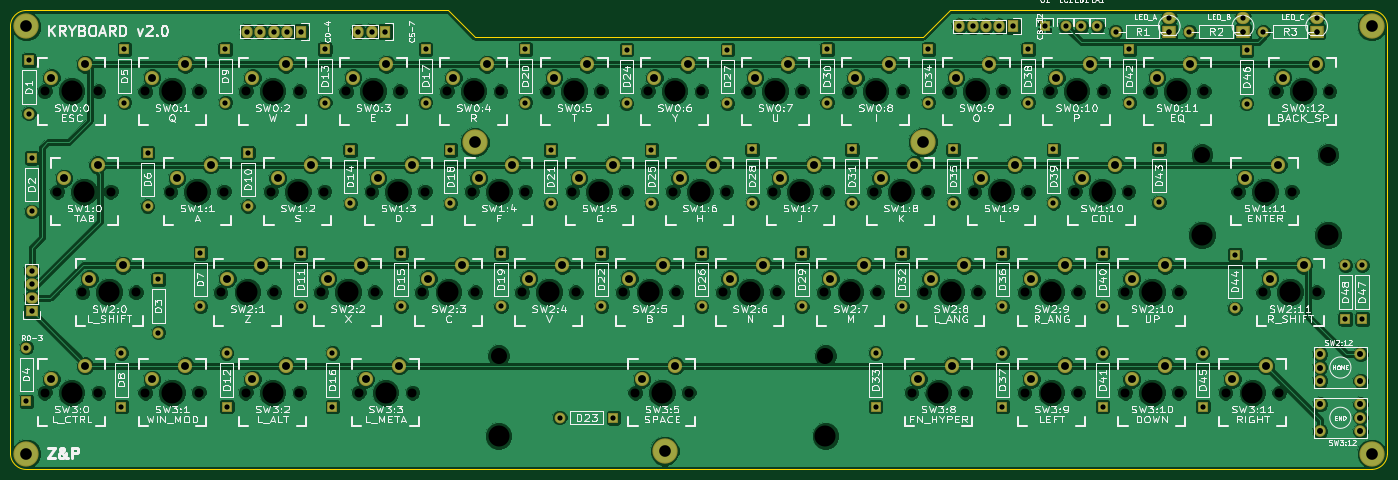
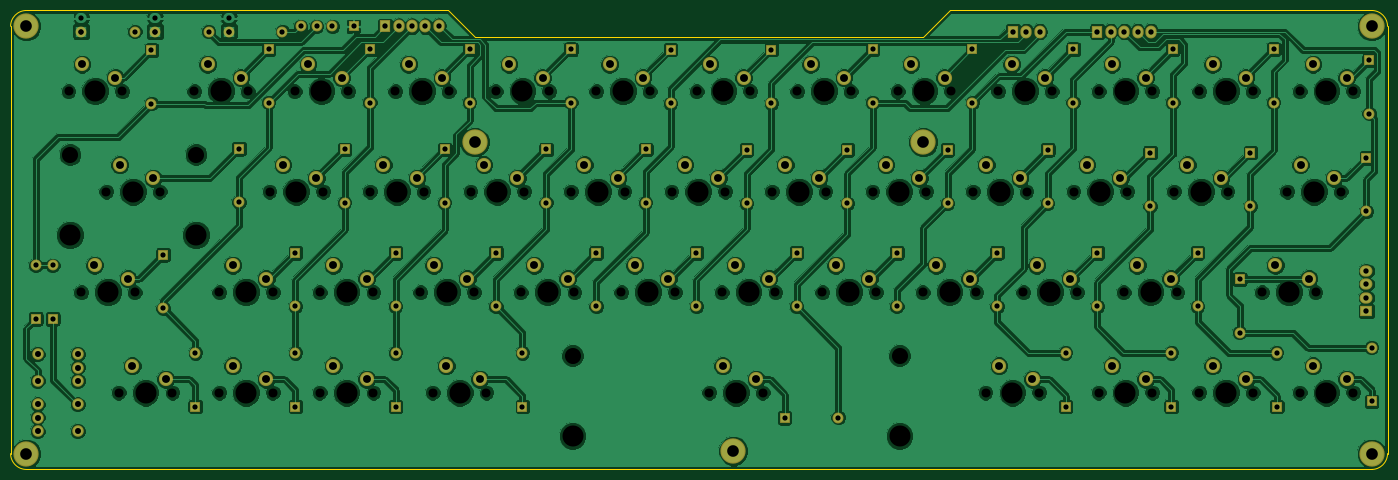
Circuit board: 9 layer files. Board 261.0 x 87.0 mm.
- bottom_copper: TinyKey-B.Cu.gbl (367543 bytes)
- bottom_mask: TinyKey-B.Mask.gbs (6867 bytes)
- bottom_silk: TinyKey-B.SilkS.gbo (300 bytes)
- outline: TinyKey-Edge.Cuts.gm1 (1018 bytes)
- top_copper: TinyKey-F.Cu.gtl (352625 bytes)
- top_mask: TinyKey-F.Mask.gts (7103 bytes)
- top_silk: TinyKey-F.SilkS.gto (199414 bytes)
- drill: TinyKey-NPTH.drl (2228 bytes)
- drill: TinyKey.drl (3335 bytes)

=== bottom_copper: TinyKey-B.Cu.gbl (367543 bytes, source omitted) ===
=== bottom_mask: TinyKey-B.Mask.gbs (6867 bytes, source omitted) ===
=== bottom_silk: TinyKey-B.SilkS.gbo ===
G04 #@! TF.FileFunction,Legend,Bot*
%FSLAX46Y46*%
G04 Gerber Fmt 4.6, Leading zero omitted, Abs format (unit mm)*
G04 Created by KiCad (PCBNEW 4.0.4-stable) date Thursday, 22 September 2016 'PMt' 03:17:32 PM*
%MOMM*%
%LPD*%
G01*
G04 APERTURE LIST*
%ADD10C,0.100000*%
G04 APERTURE END LIST*
D10*
M02*

=== outline: TinyKey-Edge.Cuts.gm1 ===
G04 #@! TF.FileFunction,Profile,NP*
%FSLAX46Y46*%
G04 Gerber Fmt 4.6, Leading zero omitted, Abs format (unit mm)*
G04 Created by KiCad (PCBNEW 4.0.4-stable) date Wednesday, 23 November 2016 'AMt' 09:19:53 AM*
%MOMM*%
%LPD*%
G01*
G04 APERTURE LIST*
%ADD10C,0.100000*%
%ADD11C,0.150000*%
G04 APERTURE END LIST*
D10*
D11*
X275000000Y-136000000D02*
X20000000Y-136000000D01*
X17000000Y-133000000D02*
G75*
G03X20000000Y-136000000I3000000J0D01*
G01*
X17000000Y-52000000D02*
X17000000Y-133000000D01*
X275000000Y-136000000D02*
G75*
G03X278000000Y-133000000I0J3000000D01*
G01*
X278000000Y-52000000D02*
X278000000Y-133000000D01*
X195000000Y-49000000D02*
X190000000Y-54000000D01*
X275000000Y-49000000D02*
X195000000Y-49000000D01*
X278000000Y-52000000D02*
G75*
G03X275000000Y-49000000I-3000000J0D01*
G01*
X105000000Y-54000000D02*
X190000000Y-54000000D01*
X100000000Y-49000000D02*
X105000000Y-54000000D01*
X20000000Y-49000000D02*
X100000000Y-49000000D01*
X20000000Y-49000000D02*
G75*
G03X17000000Y-52000000I0J-3000000D01*
G01*
M02*

=== top_copper: TinyKey-F.Cu.gtl (352625 bytes, source omitted) ===
=== top_mask: TinyKey-F.Mask.gts (7103 bytes, source omitted) ===
=== top_silk: TinyKey-F.SilkS.gto (199414 bytes, source omitted) ===
=== drill: TinyKey-NPTH.drl ===
M48
INCH,TZ
T1C0.067
T2C0.087
T3C0.120
T4C0.157
%
G90
G05
T1
X9250Y-25313
X9250Y-47813
X10188Y-32813
X12063Y-40313
X13250Y-25313
X13250Y-47813
X14188Y-32813
X16063Y-40313
X16750Y-25313
X16750Y-47813
X18625Y-32813
X20750Y-25313
X20750Y-47813
X22375Y-40313
X22625Y-32813
X24250Y-25313
X24250Y-47813
X26125Y-32813
X26375Y-40313
X28250Y-25313
X28250Y-47813
X29875Y-40313
X30125Y-32813
X31750Y-25313
X32688Y-47813
X33625Y-32813
X33875Y-40313
X35750Y-25313
X36688Y-47813
X37375Y-40313
X37625Y-32813
X39250Y-25313
X41125Y-32813
X41375Y-40313
X43250Y-25313
X44875Y-40313
X45125Y-32813
X46750Y-25313
X48625Y-32813
X48875Y-40313
X50750Y-25313
X52375Y-40313
X52625Y-32813
X53313Y-47813
X54250Y-25313
X56125Y-32813
X56375Y-40313
X57313Y-47813
X58250Y-25313
X59875Y-40313
X60125Y-32813
X61750Y-25313
X63625Y-32813
X63875Y-40313
X65750Y-25313
X67375Y-40313
X67625Y-32813
X69250Y-25313
X71125Y-32813
X71375Y-40313
X73250Y-25313
X73938Y-47813
X74875Y-40313
X75125Y-32813
X76750Y-25313
X77938Y-47813
X78625Y-32813
X78875Y-40313
X80750Y-25313
X82375Y-40313
X82375Y-47813
X82625Y-32813
X84250Y-25313
X86125Y-32813
X86375Y-40313
X86375Y-47813
X88250Y-25313
X89875Y-40313
X89875Y-47813
X90125Y-32813
X91750Y-25313
X93875Y-40313
X93875Y-47813
X95750Y-25313
X97375Y-47813
X98312Y-32813
X100187Y-40313
X101125Y-25313
X101375Y-47813
X102313Y-32813
X104188Y-40313
X105125Y-25313
T2
X7874Y-20472
X7874Y-52362
X41339Y-29134
X55512Y-52165
X74803Y-29134
X108268Y-20472
X108268Y-52362
T3
X43113Y-45063
X67513Y-45063
X95613Y-30063
X105013Y-30063
T4
X11250Y-25313
X11250Y-47813
X12188Y-32813
X14063Y-40313
X18750Y-25313
X18750Y-47813
X20625Y-32813
X24375Y-40313
X26250Y-25313
X26250Y-47813
X28125Y-32813
X31875Y-40313
X33750Y-25313
X34688Y-47813
X35625Y-32813
X39375Y-40313
X41250Y-25313
X43113Y-51063
X43125Y-32813
X46875Y-40313
X48750Y-25313
X50625Y-32813
X54375Y-40313
X55313Y-47813
X56250Y-25313
X58125Y-32813
X61875Y-40313
X63750Y-25313
X65625Y-32813
X67513Y-51063
X69375Y-40313
X71250Y-25313
X73125Y-32813
X75938Y-47813
X76875Y-40313
X78750Y-25313
X80625Y-32813
X84375Y-40313
X84375Y-47813
X86250Y-25313
X88125Y-32813
X91875Y-40313
X91875Y-47813
X93750Y-25313
X95613Y-36063
X99375Y-47813
X100313Y-32813
X102188Y-40313
X103125Y-25313
X105013Y-36063
T0
M30

=== drill: TinyKey.drl ===
M48
INCH,TZ
T1C0.039
T2C0.039
T3C0.040
T4C0.045
T5C0.059
%
G90
G05
T1
X7874Y-44457
X7874Y-48457
X8071Y-23000
X8071Y-27000
X8268Y-30283
X8268Y-34283
X14961Y-44850
X14961Y-48850
X15197Y-22173
X15197Y-26173
X16929Y-29890
X16929Y-33890
X17717Y-39339
X17717Y-43339
X20866Y-37370
X20866Y-41370
X22717Y-22173
X22717Y-26173
X22835Y-44850
X22835Y-48850
X24409Y-29890
X24409Y-33890
X28346Y-37370
X28346Y-41370
X30157Y-22173
X30157Y-26173
X30709Y-44850
X30709Y-48850
X32047Y-29693
X32047Y-33693
X35827Y-37370
X35827Y-41370
X37677Y-22173
X37677Y-26173
X39528Y-29693
X39528Y-33693
X43307Y-37370
X43307Y-41370
X45118Y-22173
X45118Y-26173
X47008Y-29693
X47008Y-33693
X47688Y-49688
X50787Y-37370
X50787Y-41370
X51688Y-49688
X52677Y-22213
X52677Y-26213
X54528Y-29693
X54528Y-33693
X58268Y-37370
X58268Y-41370
X60197Y-22213
X60197Y-26213
X62047Y-29654
X62047Y-33654
X65748Y-37370
X65748Y-41370
X67638Y-22173
X67638Y-26173
X69488Y-29654
X69488Y-33654
X71260Y-44850
X71260Y-48850
X73228Y-37370
X73228Y-41370
X75197Y-22173
X75197Y-26173
X77047Y-29654
X77047Y-33654
X80709Y-37370
X80709Y-41370
X80709Y-44850
X80709Y-48850
X82638Y-22173
X82638Y-26173
X84528Y-29654
X84528Y-33654
X88189Y-37370
X88189Y-41370
X88189Y-44850
X88189Y-48850
X89169Y-20868
X90197Y-22173
X90197Y-26173
X92402Y-29614
X92402Y-33614
X93169Y-19868
X93169Y-20868
X93169Y-20868
X94669Y-20868
X95669Y-44850
X95669Y-48850
X98071Y-37528
X98071Y-41528
X98669Y-19868
X98669Y-20868
X98669Y-20868
X98937Y-22252
X98937Y-26252
X100169Y-20868
X104169Y-19868
X104169Y-20868
X104169Y-20868
X106299Y-38315
X106299Y-42315
X107559Y-38315
X107559Y-42315
T2
X83858Y-20472
X85433Y-20472
X86614Y-20472
X87795Y-20472
T3
X8268Y-38732
X8268Y-39732
X8268Y-40732
X8268Y-41732
X24346Y-20866
X25346Y-20866
X26346Y-20866
X27346Y-20866
X28346Y-20866
X32646Y-20866
X33646Y-20866
X34646Y-20866
X77496Y-20472
X78496Y-20472
X79496Y-20472
X80496Y-20472
X81496Y-20472
T4
X104438Y-44937
X104438Y-45938
X104438Y-46938
X104438Y-48687
X104438Y-50688
X107438Y-44937
X107438Y-46938
X107438Y-48687
X107438Y-49688
X107438Y-50688
T5
X9750Y-24313
X9750Y-46812
X10687Y-31813
X12250Y-23313
X12250Y-45813
X12562Y-39313
X13187Y-30813
X15062Y-38313
X17250Y-24313
X17250Y-46812
X19125Y-31813
X19750Y-23313
X19750Y-45813
X21625Y-30813
X22875Y-39313
X24750Y-24313
X24750Y-46812
X25375Y-38313
X26625Y-31813
X27250Y-23313
X27250Y-45813
X29125Y-30813
X30375Y-39313
X32250Y-24313
X32875Y-38313
X33188Y-46812
X34125Y-31813
X34750Y-23313
X35688Y-45813
X36625Y-30813
X37875Y-39313
X39750Y-24313
X40375Y-38313
X41625Y-31813
X42250Y-23313
X44125Y-30813
X45375Y-39313
X47250Y-24313
X47875Y-38313
X49125Y-31813
X49750Y-23313
X51625Y-30813
X52875Y-39313
X53813Y-46812
X54750Y-24313
X55375Y-38313
X56313Y-45813
X56625Y-31813
X57250Y-23313
X59125Y-30813
X60375Y-39313
X62250Y-24313
X62875Y-38313
X64125Y-31813
X64750Y-23313
X66625Y-30813
X67875Y-39313
X69750Y-24313
X70375Y-38313
X71625Y-31813
X72250Y-23313
X74125Y-30813
X74438Y-46812
X75375Y-39313
X76938Y-45813
X77250Y-24313
X77875Y-38313
X79125Y-31813
X79750Y-23313
X81625Y-30813
X82875Y-39313
X82875Y-46812
X84750Y-24313
X85375Y-38313
X85375Y-45813
X86625Y-31813
X87250Y-23313
X89125Y-30813
X90375Y-39313
X90375Y-46812
X92250Y-24313
X92875Y-38313
X92875Y-45813
X94750Y-23313
X97875Y-46812
X98813Y-31813
X100375Y-45813
X100688Y-39313
X101313Y-30813
X101625Y-24313
X103188Y-38313
X104125Y-23313
T0
M30

